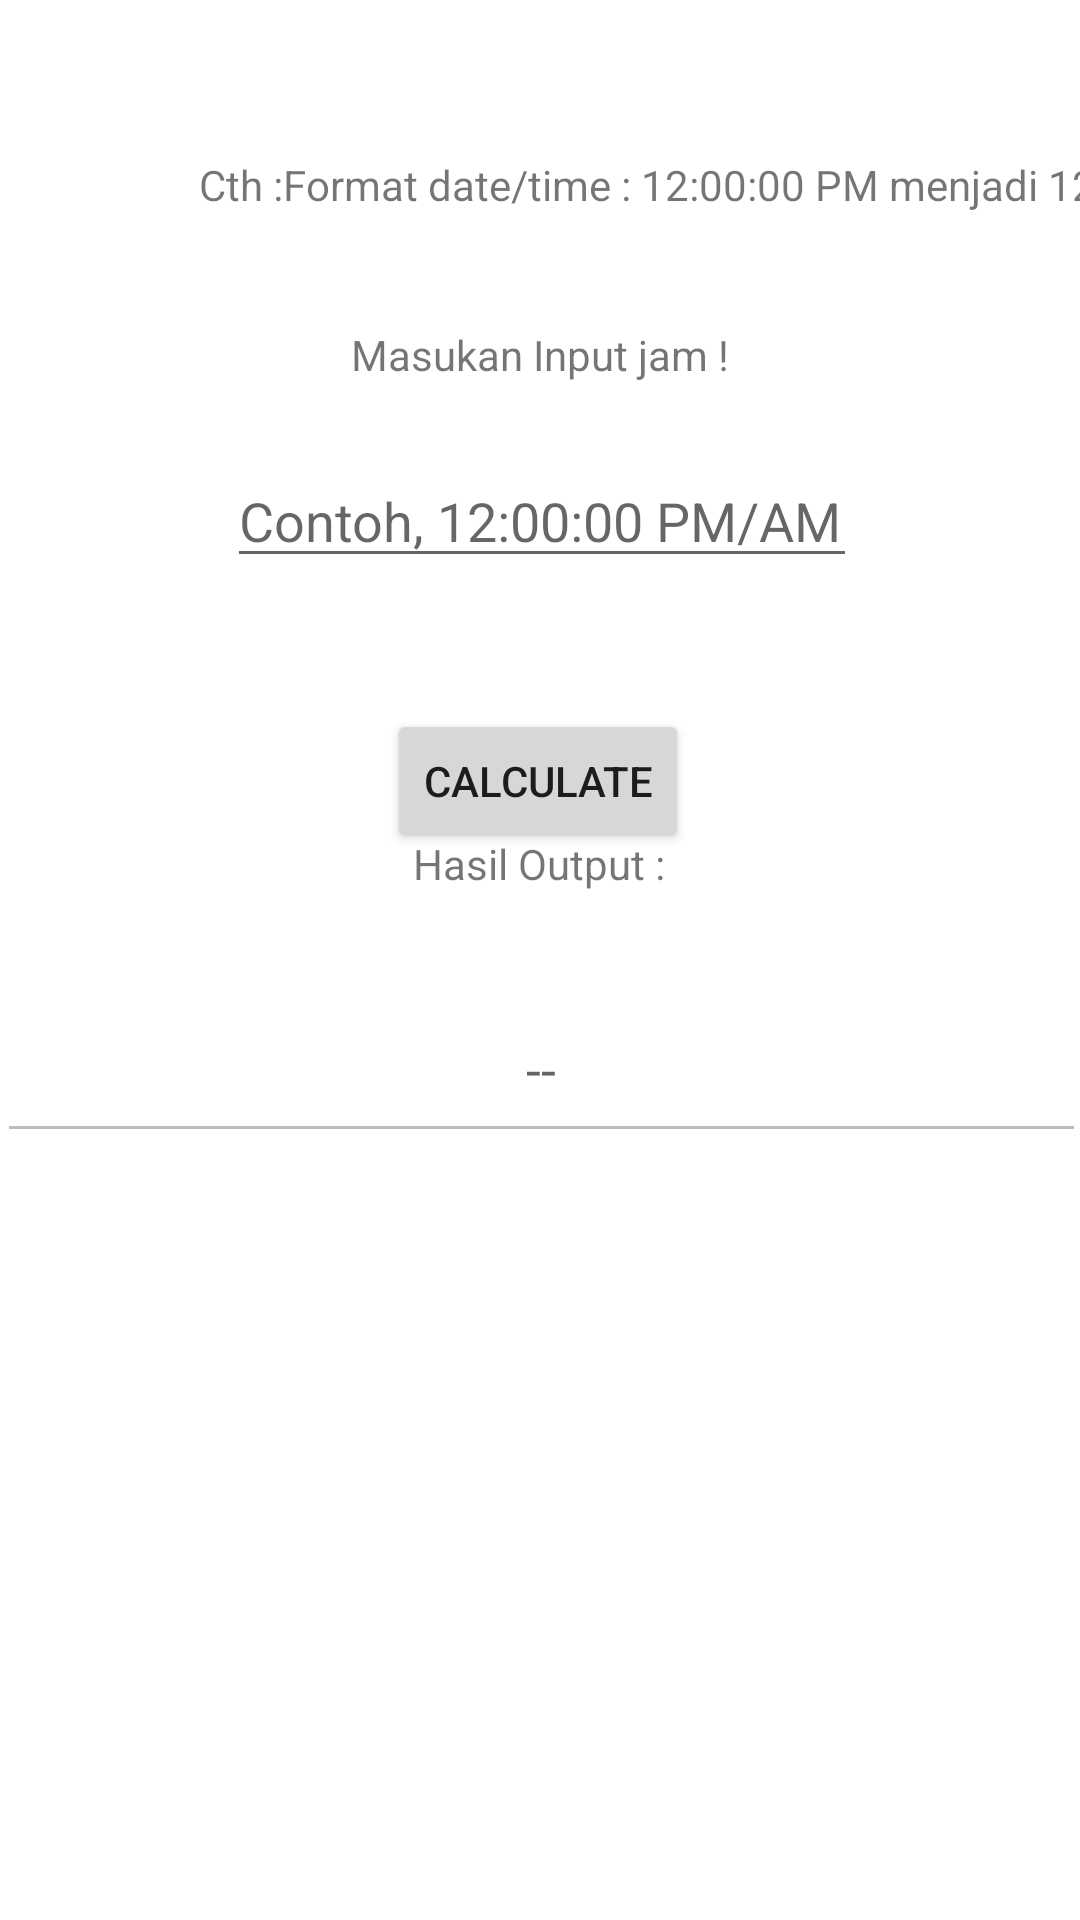

Produce the Android XML layout that renders to this screen, including the resource entries it uses.
<!-- AndroidManifest.xml: application theme Theme.Gitstest -->
<!-- res/layout/activity_nomor3.xml -->
<?xml version="1.0" encoding="utf-8"?>
<androidx.constraintlayout.widget.ConstraintLayout xmlns:android="http://schemas.android.com/apk/res/android"
    xmlns:app="http://schemas.android.com/apk/res-auto"
    xmlns:tools="http://schemas.android.com/tools"
    android:layout_width="match_parent"
    android:layout_height="match_parent"
    tools:context=".nomor1">

    <EditText
        android:id="@+id/txtHasil"
        android:layout_width="363dp"
        android:layout_height="59dp"
        android:layout_marginStart="101dp"
        android:layout_marginTop="14dp"
        android:layout_marginEnd="101dp"
        android:layout_marginBottom="297dp"
        android:ems="10"
        android:enabled="false"
        android:hint="--"
        android:inputType="text"
        android:textAlignment="center"
        app:layout_constraintBottom_toBottomOf="parent"
        app:layout_constraintEnd_toEndOf="parent"
        app:layout_constraintStart_toStartOf="parent"
        app:layout_constraintTop_toBottomOf="@+id/textView3" />

    <Button
        android:id="@+id/btnCalculate"
        android:layout_width="wrap_content"
        android:layout_height="wrap_content"
        android:text="Calculate"
        app:layout_constraintBottom_toBottomOf="parent"
        app:layout_constraintEnd_toEndOf="parent"
        app:layout_constraintHorizontal_bias="0.498"
        app:layout_constraintStart_toStartOf="parent"
        app:layout_constraintTop_toTopOf="parent"
        app:layout_constraintVertical_bias="0.399" />

    <TextView
        android:id="@+id/textView2"
        android:layout_width="wrap_content"
        android:layout_height="wrap_content"
        android:text="Masukan Input jam !"
        app:layout_constraintBottom_toTopOf="@+id/btnCalculate"
        app:layout_constraintEnd_toEndOf="parent"
        app:layout_constraintStart_toStartOf="parent"
        app:layout_constraintTop_toTopOf="parent" />

    <EditText
        android:id="@+id/txtJam"
        android:layout_width="wrap_content"
        android:layout_height="wrap_content"
        android:layout_marginStart="102dp"
        android:layout_marginTop="31dp"
        android:layout_marginEnd="101dp"
        android:layout_marginBottom="51dp"
        android:ems="10"
        android:hint="Contoh, 12:00:00 PM/AM"
        android:inputType="text"
        app:layout_constraintBottom_toTopOf="@+id/btnCalculate"
        app:layout_constraintEnd_toEndOf="parent"
        app:layout_constraintStart_toStartOf="parent"
        app:layout_constraintTop_toBottomOf="@+id/textView2" />

    <TextView
        android:id="@+id/textView3"
        android:layout_width="wrap_content"
        android:layout_height="wrap_content"
        android:layout_marginStart="163dp"
        android:layout_marginTop="35dp"
        android:layout_marginEnd="164dp"
        android:layout_marginBottom="14dp"
        android:text="Hasil Output :"
        app:layout_constraintBottom_toTopOf="@+id/txtHasil"
        app:layout_constraintEnd_toEndOf="parent"
        app:layout_constraintStart_toStartOf="parent"
        app:layout_constraintTop_toBottomOf="@+id/btnCalculate" />

    <TextView
        android:id="@+id/textView5"
        android:layout_width="wrap_content"
        android:layout_height="wrap_content"
        android:layout_marginStart="110dp"
        android:layout_marginTop="52dp"
        android:layout_marginEnd="244dp"
        android:layout_marginBottom="56dp"
        android:text="Cth :Format date/time : 12:00:00 PM menjadi 12:00"
        app:layout_constraintBottom_toTopOf="@+id/textView2"
        app:layout_constraintEnd_toEndOf="parent"
        app:layout_constraintHorizontal_bias="0.14"
        app:layout_constraintStart_toStartOf="parent"
        app:layout_constraintTop_toTopOf="parent"
        app:layout_constraintVertical_bias="0.0" />

</androidx.constraintlayout.widget.ConstraintLayout>
<!-- resources referenced by this layout -->
<resources>
  <style name="Theme.Gitstest" parent="Theme.MaterialComponents.DayNight.NoActionBar">
          
          <item name="colorPrimary">@color/purple_500</item>
          <item name="colorPrimaryVariant">@color/purple_700</item>
          <item name="colorOnPrimary">@color/white</item>
          
          <item name="colorSecondary">@color/teal_200</item>
          <item name="colorSecondaryVariant">@color/teal_700</item>
          <item name="colorOnSecondary">@color/black</item>
          
          <item name="android:statusBarColor" tools:targetApi="l">?attr/colorPrimaryVariant</item>
          
      </style>
  <!-- not gathered from this repository: default colours our renderer supplied (Android Studio template values) -->
  <color name="purple_500">#FF6200EE</color>
  <color name="purple_700">#FF3700B3</color>
  <color name="teal_200">#FF03DAC5</color>
  <color name="teal_700">#FF018786</color>
  <color name="black">#FF000000</color>
  <color name="white">#FFFFFFFF</color>
</resources>
